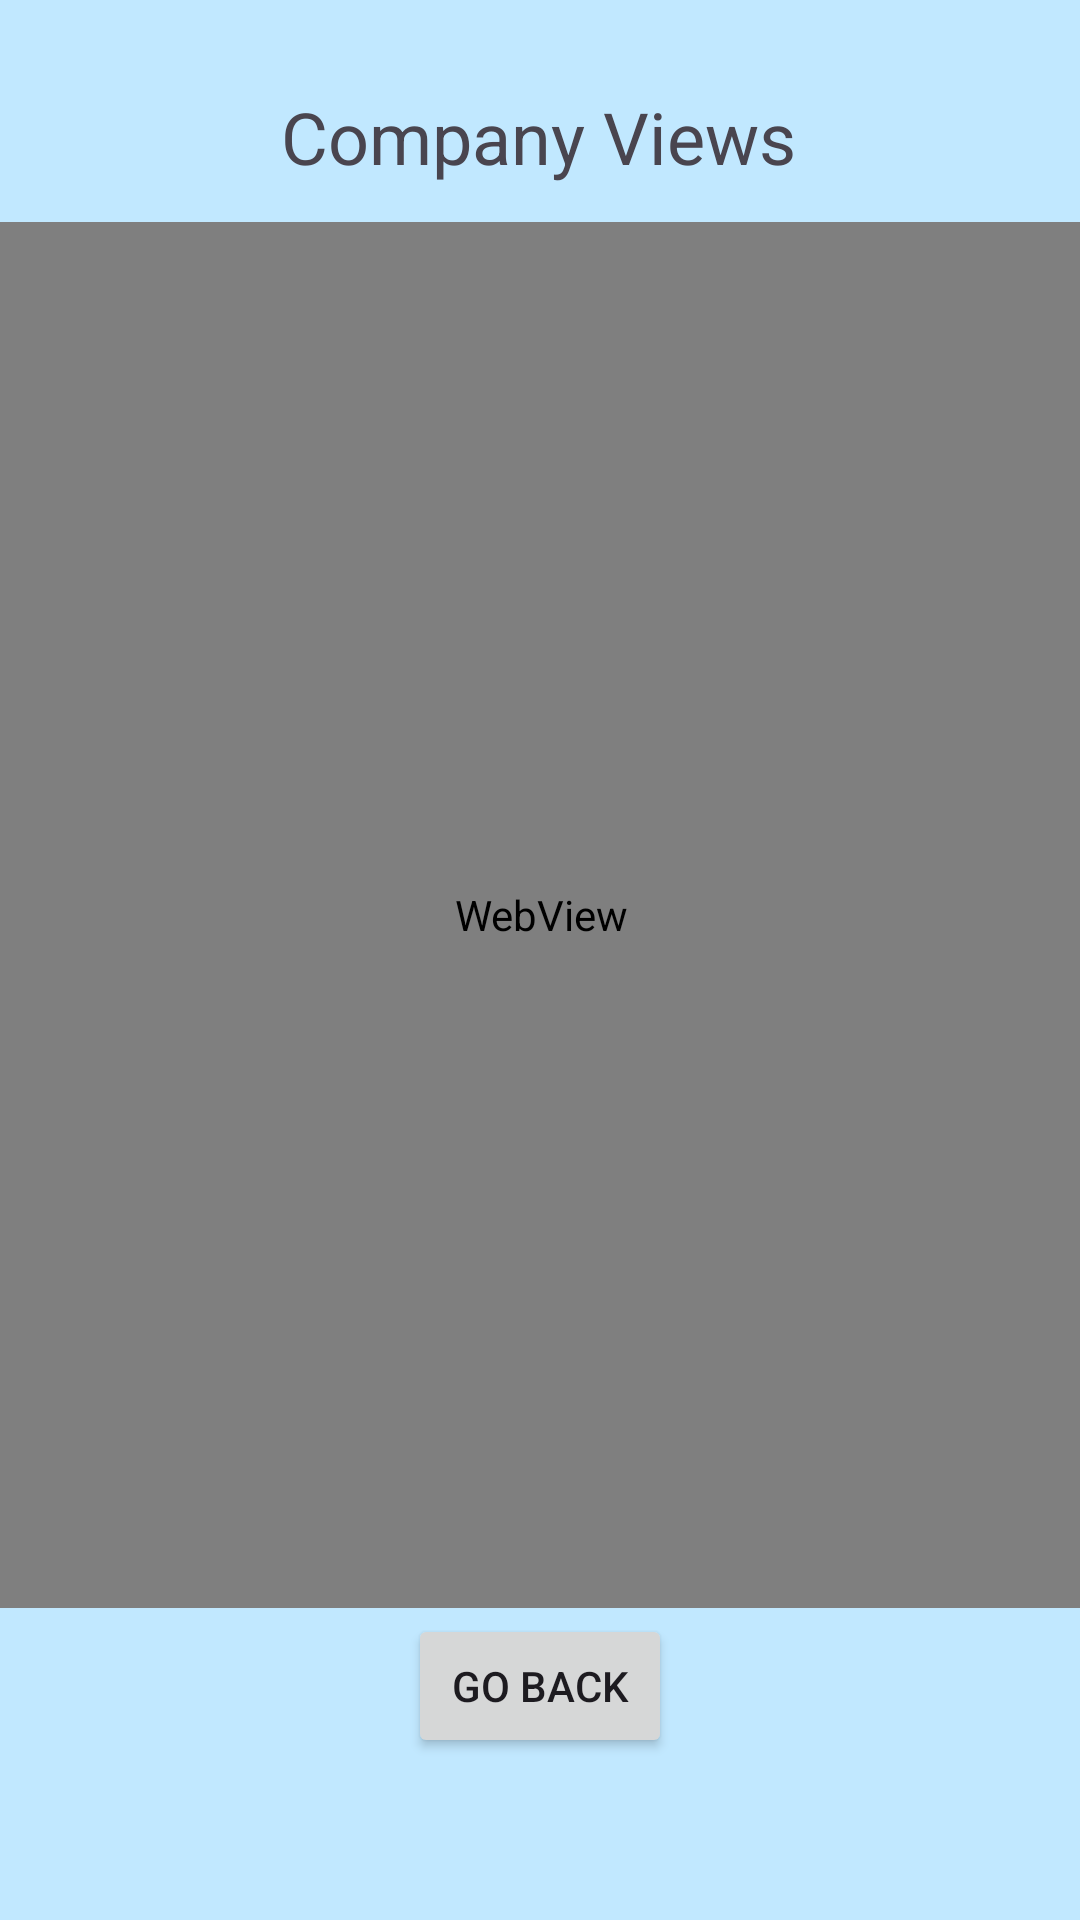

Write the Android layout XML for this screen, with the resource values it uses.
<!-- AndroidManifest.xml: application theme Theme.MadActivityMoon -->
<!-- res/layout/web.xml -->
<?xml version="1.0" encoding="utf-8"?>
<androidx.constraintlayout.widget.ConstraintLayout xmlns:android="http://schemas.android.com/apk/res/android"
    xmlns:app="http://schemas.android.com/apk/res-auto"
    xmlns:tools="http://schemas.android.com/tools"
    android:layout_width="match_parent"
    android:layout_height="match_parent"
    android:background="@color/material_dynamic_primary90"
    tools:context=".MainActivity">

    <WebView
        android:id="@+id/webView"
        android:layout_width="382dp"
        android:layout_height="462dp"
        app:layout_constraintBottom_toBottomOf="parent"
        app:layout_constraintEnd_toEndOf="parent"
        app:layout_constraintStart_toStartOf="parent"
        app:layout_constraintTop_toTopOf="parent"
        app:layout_constraintVertical_bias="0.415" />

    <TextView
        android:id="@+id/textView3"
        android:layout_width="wrap_content"
        android:layout_height="wrap_content"
        android:text="Company Views"
        android:textSize="24sp"
        app:layout_constraintBottom_toBottomOf="parent"
        app:layout_constraintEnd_toEndOf="parent"
        app:layout_constraintHorizontal_bias="0.497"
        app:layout_constraintStart_toStartOf="parent"
        app:layout_constraintTop_toTopOf="parent"
        app:layout_constraintVertical_bias="0.048" />

    <Button
        android:id="@+id/button2"
        android:layout_width="wrap_content"
        android:layout_height="wrap_content"
        android:text="Go Back"
        app:layout_constraintBottom_toBottomOf="parent"
        app:layout_constraintEnd_toEndOf="parent"
        app:layout_constraintStart_toStartOf="parent"
        app:layout_constraintTop_toTopOf="parent"
        app:layout_constraintVertical_bias="0.909" />
</androidx.constraintlayout.widget.ConstraintLayout>
<!-- resources referenced by this layout -->
<resources>
  <style name="Theme.MadActivityMoon" parent="Base.Theme.MadActivityMoon" />
  <style name="Base.Theme.MadActivityMoon" parent="Theme.Material3.DayNight.NoActionBar">
          
          
      </style>
</resources>
